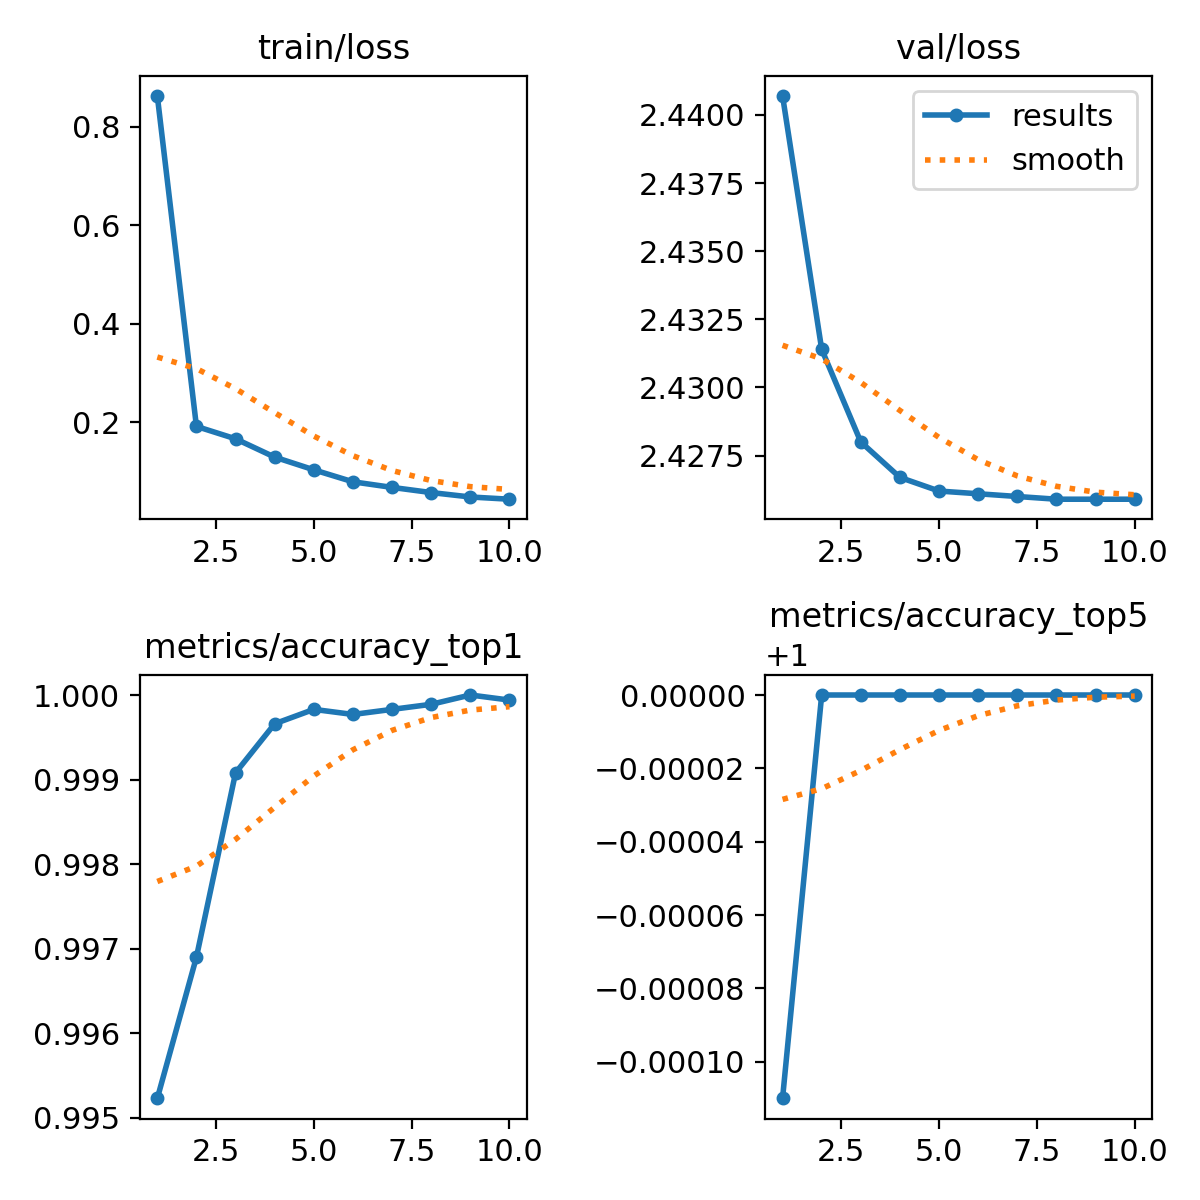

The file beside this chart, header and first rows:
epoch, train/loss, metrics/accuracy_top1, metrics/accuracy_top5, val/loss, lr/pg0, lr/pg1, lr/pg2
1, 0.8632, 0.9952, 0.9999, 2.441, 0.003429, 0.003429, 0.003429
2, 0.1918, 0.9969, 1, 2.431, 0.00618, 0.00618, 0.00618
3, 0.1666, 0.9991, 1, 2.428, 0.008022, 0.008022, 0.008022
4, 0.1294, 0.9997, 1, 2.427, 0.007032, 0.007032, 0.007032
5, 0.1036, 0.9998, 1, 2.426, 0.006043, 0.006043, 0.006043
6, 0.07928, 0.9998, 1, 2.426, 0.005054, 0.005054, 0.005054
7, 0.0679, 0.9998, 1, 2.426, 0.004065, 0.004065, 0.004065
8, 0.05742, 0.9999, 1, 2.426, 0.003075, 0.003075, 0.003075
9, 0.04845, 1, 1, 2.426, 0.002086, 0.002086, 0.002086
10, 0.04391, 0.9999, 1, 2.426, 0.001097, 0.001097, 0.001097
